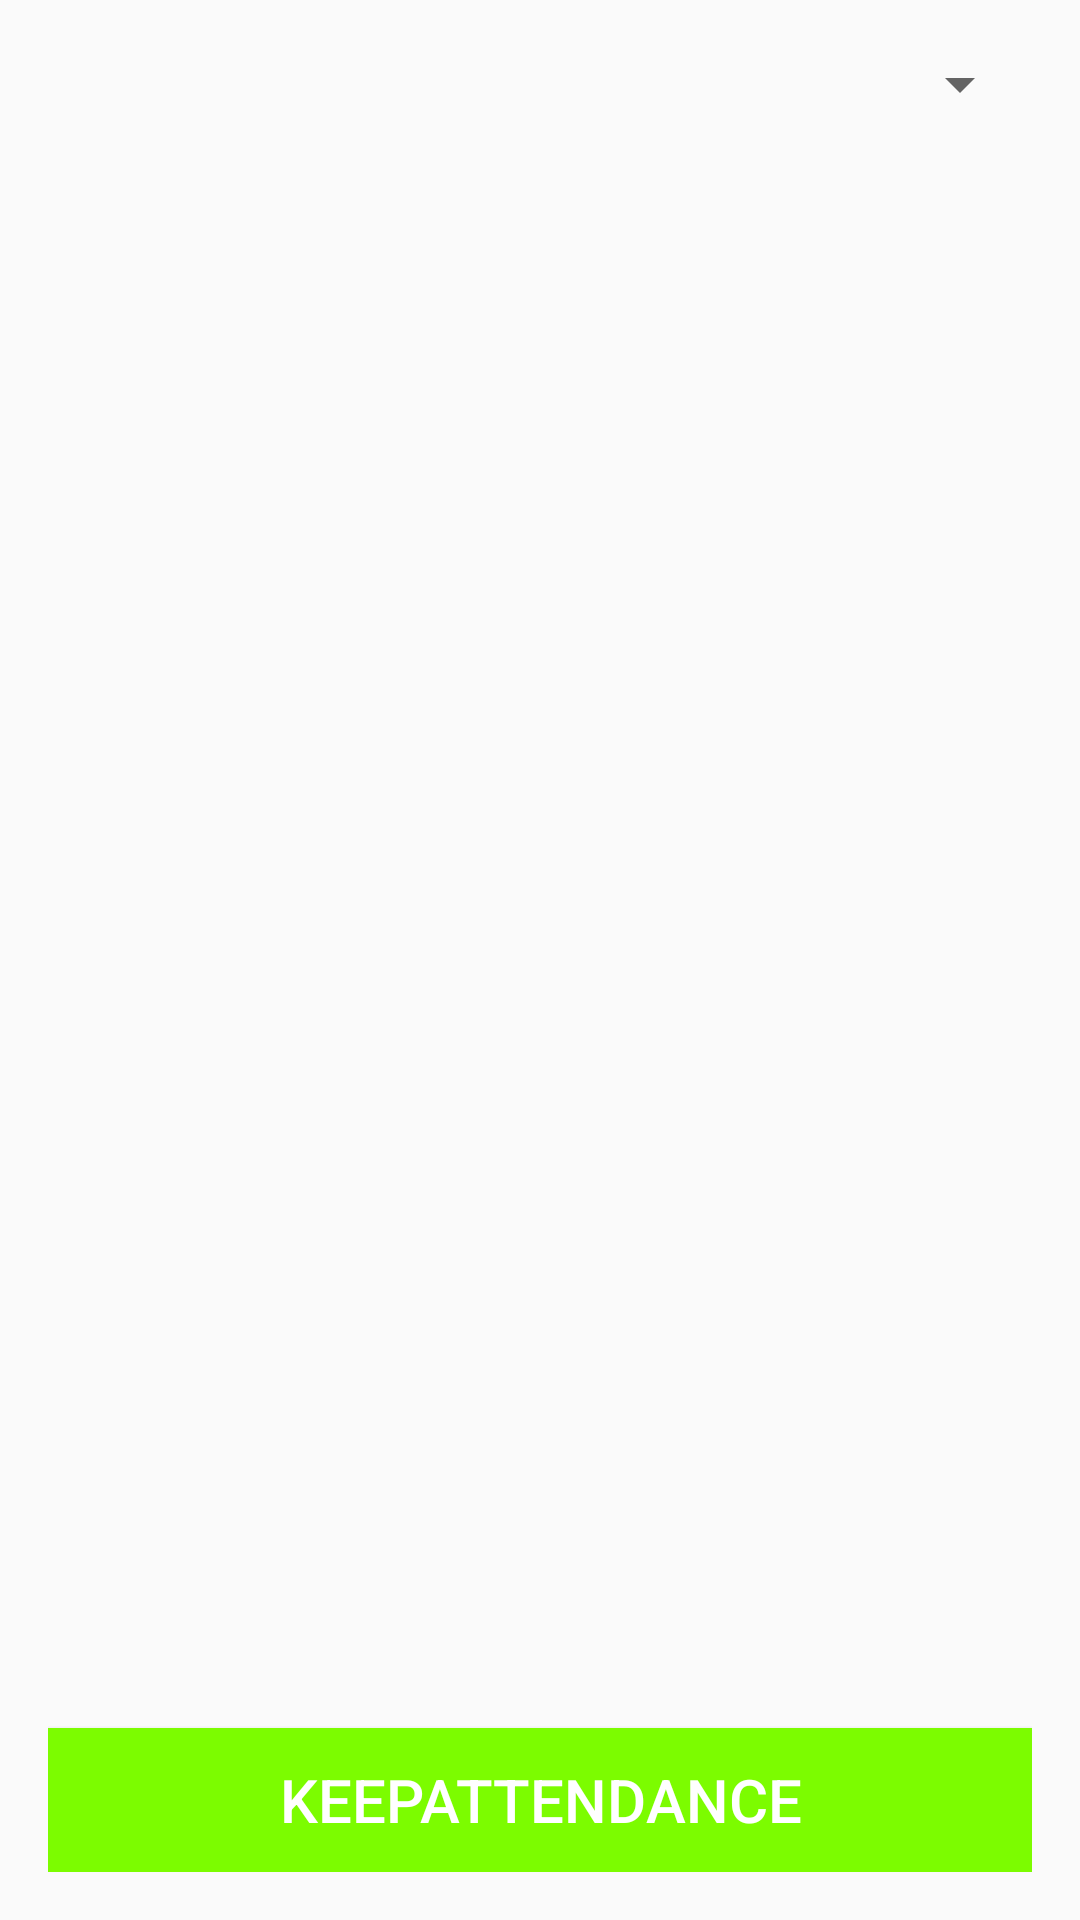

Layout XML and referenced resources for this Android screen:
<!-- AndroidManifest.xml: application theme Theme.FedUniStudentAttendance30395743 -->
<!-- res/layout/activity_attendance.xml -->
<?xml version="1.0" encoding="utf-8"?>
<LinearLayout
    xmlns:android="http://schemas.android.com/apk/res/android"
    android:layout_width="match_parent"
    android:layout_height="match_parent"
    android:orientation="vertical"
    android:padding="16dp">

    <Spinner
        android:id="@+id/dateSpinner"
        android:layout_width="match_parent"
        android:layout_height="wrap_content" />

    <androidx.recyclerview.widget.RecyclerView
        android:id="@+id/studentsRecyclerView"
        android:layout_width="match_parent"
        android:layout_height="0dp"
        android:layout_weight="1"
        android:layout_marginTop="8dp"/>

    <Button
        android:textColor="@color/white"
        android:textSize="20dp"
        android:background="@color/lawngreen"
        android:id="@+id/saveAttendanceButton"
        android:layout_width="match_parent"
        android:layout_height="wrap_content"
        android:text="KeepAttendance"/>

</LinearLayout>
<!-- resources referenced by this layout -->
<resources>
  <color name="lawngreen">#7CFC00</color>
  <color name="white">#FFFFFF</color>
  <style name="Theme.FedUniStudentAttendance30395743" parent="Theme.AppCompat.DayNight.NoActionBar">
          
  
  
  
  
  
  
  
  
  
          
      </style>
</resources>
